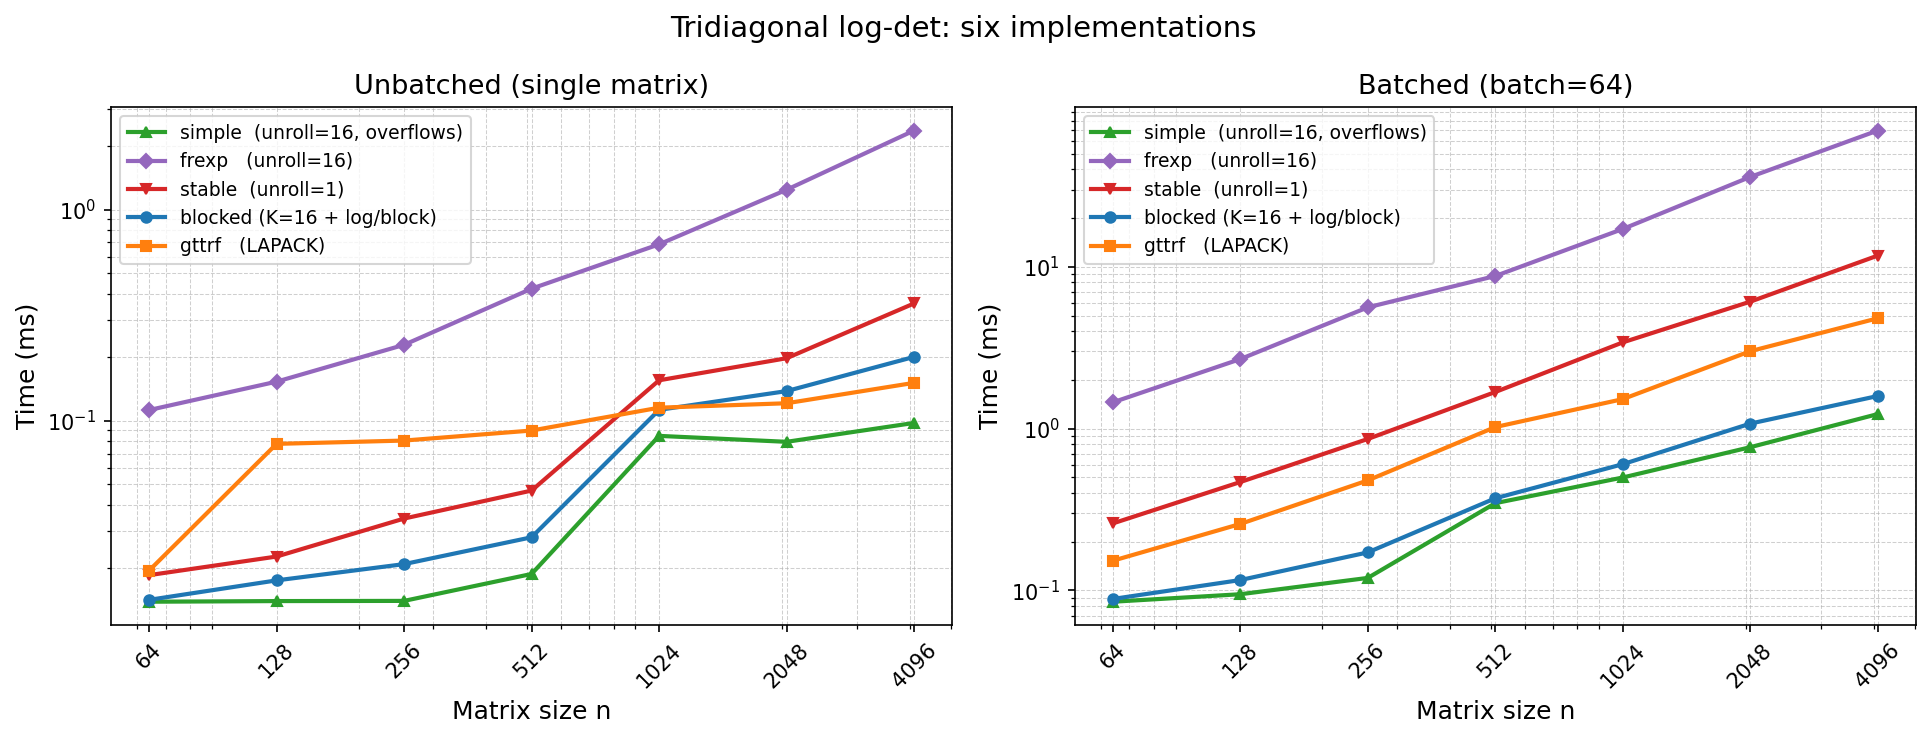

Source data for this figure (header and first rows):
n, variant, method, time_ms
64, unbatched, simple  (unroll=16, overflows), 0.0139
64, unbatched, frexp   (unroll=16), 0.1125
64, unbatched, stable  (unroll=1), 0.01857
64, unbatched, blocked (K=16 + log/block), 0.01419
64, unbatched, gttrf   (LAPACK), 0.01952
128, unbatched, simple  (unroll=16, overflows), 0.014
128, unbatched, frexp   (unroll=16), 0.1533
128, unbatched, stable  (unroll=1), 0.02275
128, unbatched, blocked (K=16 + log/block), 0.01754
128, unbatched, gttrf   (LAPACK), 0.07777
256, unbatched, simple  (unroll=16, overflows), 0.01403
256, unbatched, frexp   (unroll=16), 0.229
256, unbatched, stable  (unroll=1), 0.03444
256, unbatched, blocked (K=16 + log/block), 0.02095
256, unbatched, gttrf   (LAPACK), 0.08062
512, unbatched, simple  (unroll=16, overflows), 0.01882
512, unbatched, frexp   (unroll=16), 0.4226
512, unbatched, stable  (unroll=1), 0.04673
512, unbatched, blocked (K=16 + log/block), 0.02808
512, unbatched, gttrf   (LAPACK), 0.08994
1024, unbatched, simple  (unroll=16, overflows), 0.08485
1024, unbatched, frexp   (unroll=16), 0.6856
1024, unbatched, stable  (unroll=1), 0.1556
1024, unbatched, blocked (K=16 + log/block), 0.1127
1024, unbatched, gttrf   (LAPACK), 0.1154
2048, unbatched, simple  (unroll=16, overflows), 0.07953
2048, unbatched, frexp   (unroll=16), 1.243
2048, unbatched, stable  (unroll=1), 0.1979
2048, unbatched, blocked (K=16 + log/block), 0.1383
2048, unbatched, gttrf   (LAPACK), 0.1211
4096, unbatched, simple  (unroll=16, overflows), 0.09772
4096, unbatched, frexp   (unroll=16), 2.372
4096, unbatched, stable  (unroll=1), 0.3598
4096, unbatched, blocked (K=16 + log/block), 0.2009
4096, unbatched, gttrf   (LAPACK), 0.1513
64, batched=64, simple  (unroll=16, overflows), 0.08516
64, batched=64, frexp   (unroll=16), 1.453
64, batched=64, stable  (unroll=1), 0.2595
64, batched=64, blocked (K=16 + log/block), 0.08857
64, batched=64, gttrf   (LAPACK), 0.1526
128, batched=64, simple  (unroll=16, overflows), 0.09475
128, batched=64, frexp   (unroll=16), 2.69
128, batched=64, stable  (unroll=1), 0.4677
128, batched=64, blocked (K=16 + log/block), 0.1159
128, batched=64, gttrf   (LAPACK), 0.2576
256, batched=64, simple  (unroll=16, overflows), 0.1195
256, batched=64, frexp   (unroll=16), 5.618
256, batched=64, stable  (unroll=1), 0.8633
256, batched=64, blocked (K=16 + log/block), 0.1718
256, batched=64, gttrf   (LAPACK), 0.4788
512, batched=64, simple  (unroll=16, overflows), 0.3463
512, batched=64, frexp   (unroll=16), 8.775
512, batched=64, stable  (unroll=1), 1.684
512, batched=64, blocked (K=16 + log/block), 0.3712
512, batched=64, gttrf   (LAPACK), 1.023
1024, batched=64, simple  (unroll=16, overflows), 0.4989
1024, batched=64, frexp   (unroll=16), 17.14
1024, batched=64, stable  (unroll=1), 3.413
1024, batched=64, blocked (K=16 + log/block), 0.603
1024, batched=64, gttrf   (LAPACK), 1.522
... 10 more rows
